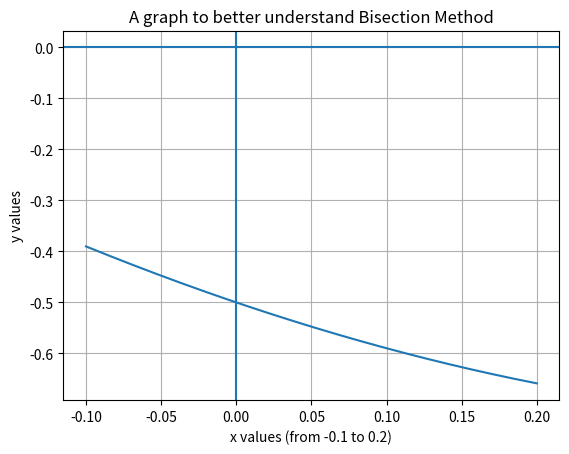

Reproduce this figure in Python.
import numpy as np
import matplotlib.pyplot as plt
import math

def fx(x):
    return x*x - math.sin(x) - 0.5


x_values = np.linspace(-0.1, 0.2, num = 500)
tempY = []
for i in range (len(x_values)):
    tempY.append(fx(x_values[i]))
y_values = np.array(tempY)

plt.plot(x_values, y_values)
plt.axvline()
plt.axhline()
plt.grid()
plt.title("A graph to better understand Bisection Method")
plt.xlabel("x values (from -0.1 to 0.2)")
plt.ylabel("y values")
plt.show()

def bisection(xL, xU, eps, maxIteration):
    xM_prev = (xL + xU)/2
    xM_new = 0.0
    if fx(xL)*fx(xU) > 0:
        return
    for i in range (1, maxIteration):
        if fx(xL)*fx(xM_prev) < 0:
            xU = xM_prev
        elif fx(xL)*fx(xM_prev) > 0:
            xL = xM_prev
        xM_new = (xL + xU)/2
        error = abs((xM_new - xM_prev)/xM_new) * 100
        if error < eps:
            return xM_new
        else:
            xM_prev = xM_new
    return xM_new


def bisectionErrorPrint(xL, xU):
    xM_prev = (xL + xU) / 2
    xM_new = 0.0
    if fx(xL) * fx(xU) > 0:
        return
    print('Iteration no.       Absolute relative approx. error')
    print(1)
    for i in range(1, 21):
        if fx(xL) * fx(xM_prev) < 0:
            xU = xM_prev
            print(xM_prev)
        elif fx(xL) * fx(xM_prev) > 0:
            xL = xM_prev
            print(xM_prev)
        xM_new = (xL + xU) / 2
        error = abs((xM_new - xM_prev) / xM_new) * 100
        xM_prev = xM_new

        if i>1:
            if i < 10:
                print(str(i) + '\t\t\t\t\t'+ str(error))
            else:
                print(str(i) + '\t\t\t\t\t' + str(error))
    return xM_new


#root = bisection(0, 0.1, 0.5, 20)
root = bisectionErrorPrint(-1, 0)
print (root)
